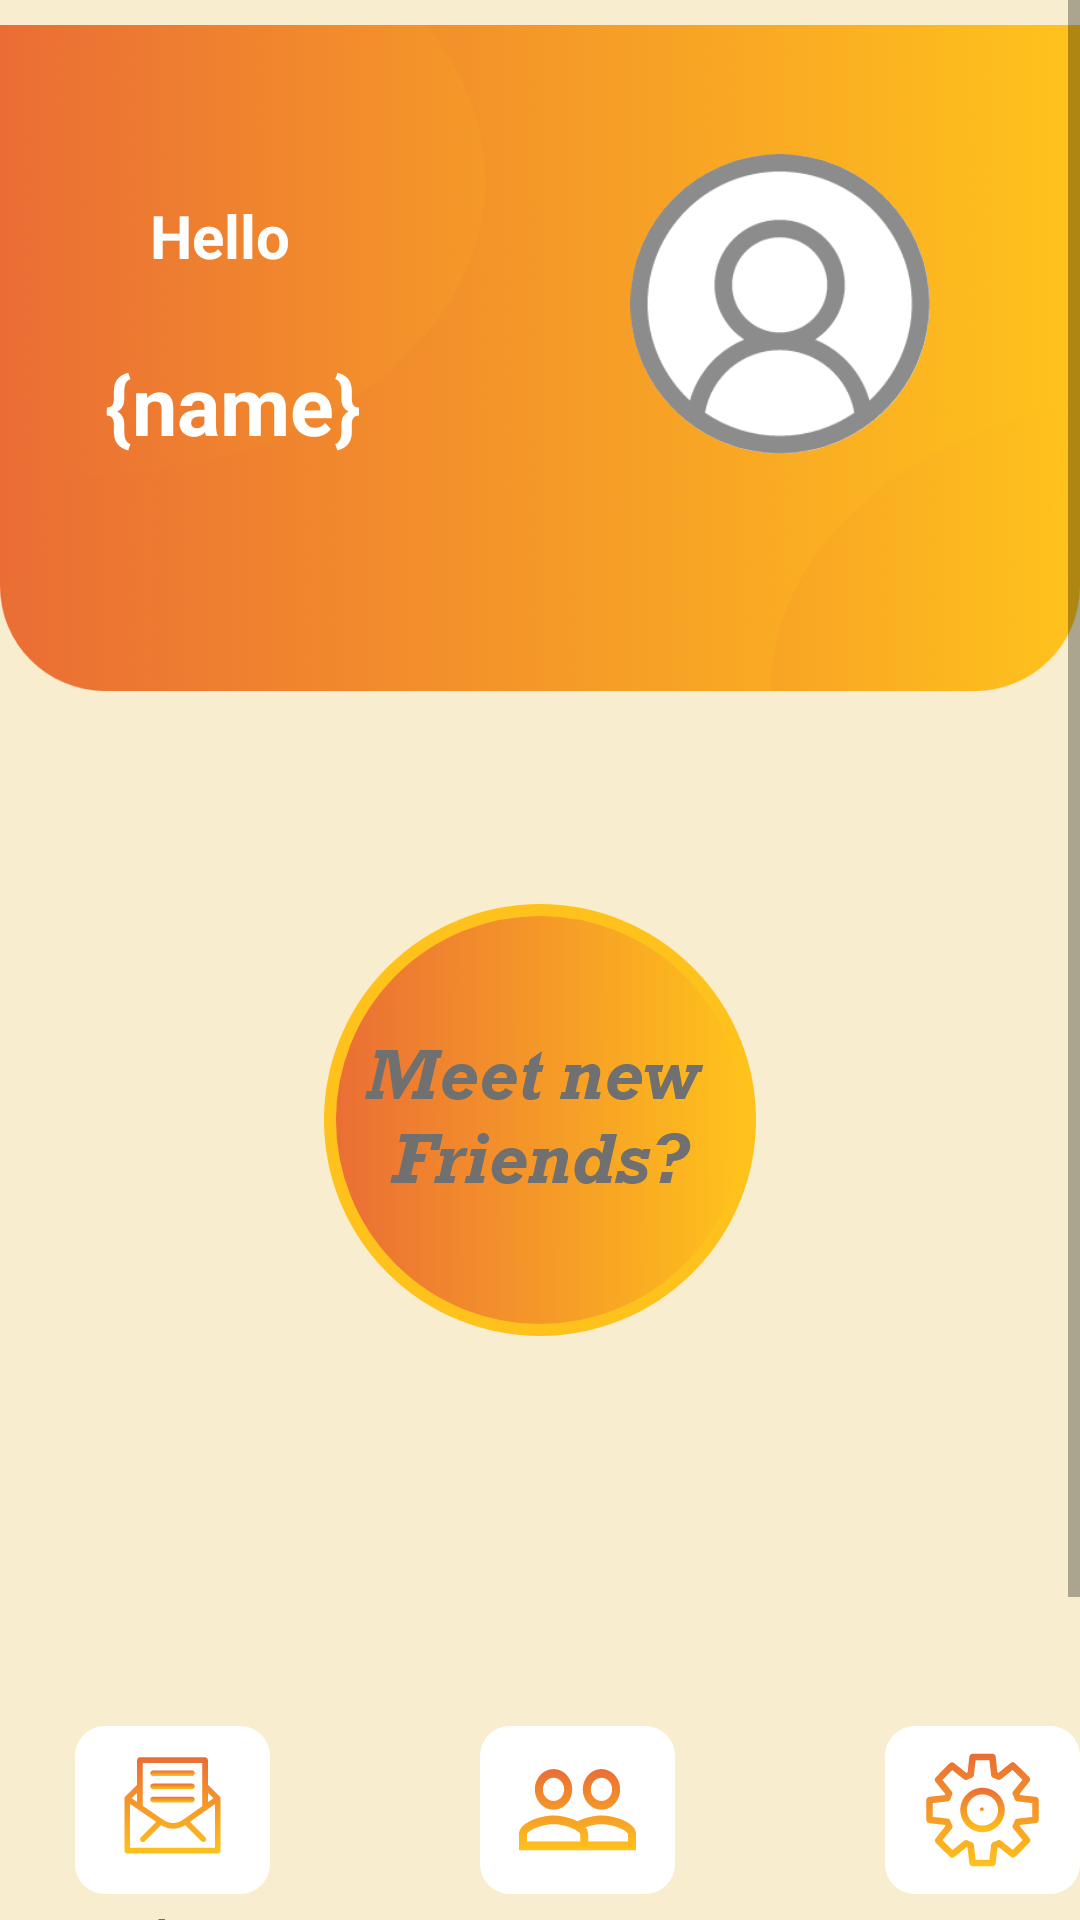

Write the Android layout XML for this screen, with the resource values it uses.
<!-- AndroidManifest.xml: application theme Theme.AppCompat.Light.NoActionBar -->
<!-- res/layout/home_activity.xml -->
<?xml version="1.0" encoding="utf-8"?>
<androidx.constraintlayout.widget.ConstraintLayout xmlns:android="http://schemas.android.com/apk/res/android"
    xmlns:app="http://schemas.android.com/apk/res-auto"
    xmlns:tools="http://schemas.android.com/tools"
    android:layout_width="match_parent"
    android:layout_height="match_parent"
    android:background="@color/backgroundColor">

    <ImageView
        android:id="@+id/grayBackground"
        android:layout_width="match_parent"
        android:layout_height="match_parent"
        android:src="@color/grayColor"
        android:visibility="invisible"
        />

    <TextView
        android:id="@+id/inQueueText"
        android:layout_width="match_parent"
        android:layout_height="wrap_content"
        android:gravity="center"
        android:text="In Queue... \n Waiting for strangers"
        android:textSize="30dp"
        android:textStyle="bold|italic"
        app:layout_constraintBottom_toBottomOf="parent"
        app:layout_constraintTop_toTopOf="@+id/grayBackground"
        android:visibility="invisible"/>

    <ImageButton
        android:id="@+id/homeBtn"
        android:layout_width="wrap_content"
        android:layout_height="wrap_content"
        android:layout_marginTop="500dp"
        android:visibility="invisible"
        android:background="@android:color/transparent"
        android:scaleX="1.3"
        android:scaleY="1.3"
        app:layout_constraintEnd_toEndOf="parent"
        app:layout_constraintStart_toStartOf="parent"
        app:layout_constraintTop_toTopOf="parent"
        app:srcCompat="@drawable/home_btn_from_call" />

    <ProgressBar
        android:id="@+id/progressBar"
        style="?android:attr/progressBarStyle"
        android:layout_width="120dp"
        android:layout_height="120dp"
        android:visibility="invisible"
        app:layout_constraintBottom_toBottomOf="parent"
        app:layout_constraintEnd_toEndOf="parent"
        app:layout_constraintStart_toStartOf="parent"
        app:layout_constraintTop_toTopOf="@+id/scrollView2" />

    <ScrollView
        android:id="@+id/scrollView2"
        android:layout_width="match_parent"
        android:layout_height="match_parent"
        android:visibility="visible">




        <LinearLayout
            android:layout_width="match_parent"
            android:layout_height="wrap_content"
            android:orientation="vertical">


            <ImageView
                android:id="@+id/Logo"
                android:layout_width="match_parent"
                android:layout_height="wrap_content"
                android:layout_marginTop="-8dp"
                app:srcCompat="@drawable/top_background" />


            <TextView
                android:id="@+id/TextName"
                android:layout_width="229dp"
                android:layout_height="78dp"
                android:layout_marginLeft="35dp"
                android:layout_marginTop="-130dp"
                android:text="{name}"
                android:textColor="@color/white"
                android:textSize="27sp"
                android:textStyle="bold"
                tools:layout_marginRight="32dp" />

            <TextView
                android:id="@+id/TextHello"
                android:layout_width="229dp"
                android:layout_height="96dp"
                android:layout_marginLeft="50dp"
                android:layout_marginTop="-130dp"
                android:text="Hello"
                android:textColor="@color/white"
                android:textSize="20sp"
                android:textStyle="bold"
                tools:layout_marginRight="32dp" />

            <com.google.android.material.imageview.ShapeableImageView
                android:id="@+id/profilePicBtn"
                android:layout_width="100dp"
                android:layout_height="100dp"
                android:layout_gravity="right"
                android:layout_marginTop="-110dp"
                android:layout_marginRight="50dp"
                android:background="@drawable/image_button_border"
                android:backgroundTint="@color/white"
                android:scaleType="fitXY"
                android:src="@drawable/default_profile_pic"
                android:textColor="@color/white"
                app:shapeAppearanceOverlay="@style/roundedImageViewRounded"
                app:strokeColor="@null"

                />

            <ImageButton
                android:id="@+id/omegleBtn"
                android:layout_width="wrap_content"
                android:layout_height="wrap_content"
                android:layout_gravity="center"
                android:layout_marginTop="150dp"
                android:background="@android:color/transparent"
                android:src="@drawable/meet_new_friends_button"
                android:textColor="#707070" />

            <LinearLayout
                android:id="@+id/linearLayoutButtons"
                android:layout_width="match_parent"
                android:layout_height="match_parent"
                android:layout_marginTop="50dp"
                android:orientation="horizontal">

                <ImageButton
                    android:id="@+id/inboxBtn"
                    android:layout_width="wrap_content"
                    android:layout_height="wrap_content"
                    android:layout_marginLeft="25dp"
                    android:layout_marginTop="80dp"
                    android:background="@android:color/transparent"
                    android:src="@drawable/inbox"
                    android:textColor="#707070" />

                <ImageButton
                    android:id="@+id/friendsBtn"
                    android:layout_width="wrap_content"
                    android:layout_height="wrap_content"
                    android:layout_marginHorizontal="70dp"
                    android:layout_marginTop="80dp"
                    android:background="@android:color/transparent"
                    android:src="@drawable/friends"
                    android:textColor="#707070" />

                <ImageButton
                    android:id="@+id/settingsBtn"
                    android:layout_width="wrap_content"
                    android:layout_height="wrap_content"
                    android:layout_marginTop="80dp"
                    android:background="@android:color/transparent"
                    android:src="@drawable/settings"
                    android:textColor="#707070" />


            </LinearLayout>


        </LinearLayout>
    </ScrollView>


</androidx.constraintlayout.widget.ConstraintLayout>
<!-- resources referenced by this layout -->
<resources>
  <color name="backgroundColor">#F8EECF</color>
  <color name="grayColor">#707070</color>
  <color name="white">#FFFFFFFF</color>
  <!-- drawable default_profile_pic: png bitmap (drawable-hdpi, 5546 bytes) -->
  <!-- drawable friends: png bitmap (drawable-hdpi, 3819 bytes) -->
  <!-- drawable home_btn_from_call: png bitmap (drawable-hdpi, 3724 bytes) -->
  <!-- drawable image_button_border (drawable) -->
  <?xml version="1.0" encoding="utf-8"?>
  <selector
      xmlns:android="http://schemas.android.com/apk/res/android">
      <item>
          <shape android:shape="oval">
              <stroke
                  android:color="@color/white"
                  android:width="2dp"
                  />
          </shape>
      </item>
  </selector>
  <!-- drawable inbox: png bitmap (drawable-hdpi, 4212 bytes) -->
  <!-- drawable meet_new_friends_button: png bitmap (drawable-hdpi, 28303 bytes) -->
  <!-- drawable settings: png bitmap (drawable-hdpi, 5714 bytes) -->
  <!-- drawable top_background: png bitmap (drawable-hdpi, 94218 bytes) -->
  <style name="roundedImageViewRounded">
          <item name="cornerFamily">rounded</item>
          <item name="cornerSize">50%</item>
      </style>
</resources>
